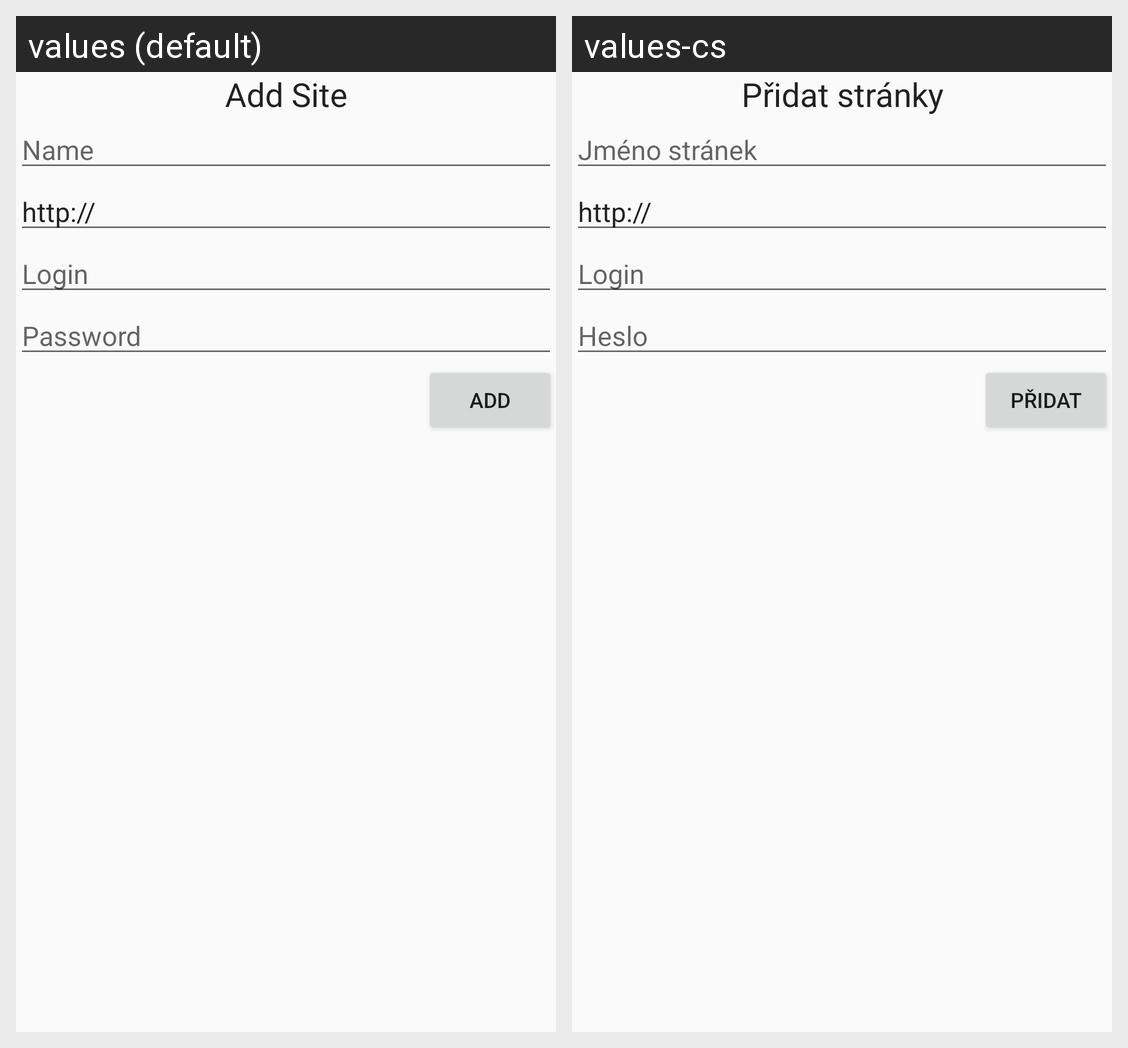

The Android screen above is rendered under two locales of the same app. Produce the string resources it draws, with the default and per-locale values.
Android screen res/layout/add_site.xml rendered under 2 locales, left to right: values (default), values-cs. Device: Nexus 5 (rendered at 1080×1920; each locale shown at half size, 540×960, under a caption strip naming it); theme AppTheme.
Strings drawn on this screen, with the default value and each locale's value (text and hints the layout hard-codes, and strings that could not be matched under every locale, appear in the picture but are not listed):

add_site
  values: Add Site
  values-cs: Přidat stránky

add_site_name
  values: Name
  values-cs: Jméno stránek

http
  values: http://
  values-cs: http://  [not translated; the default value is used]

add_site_user
  values: Login
  values-cs: Login

add_site_pass
  values: Password
  values-cs: Heslo

add_site_subimt
  values: Add
  values-cs: Přidat
